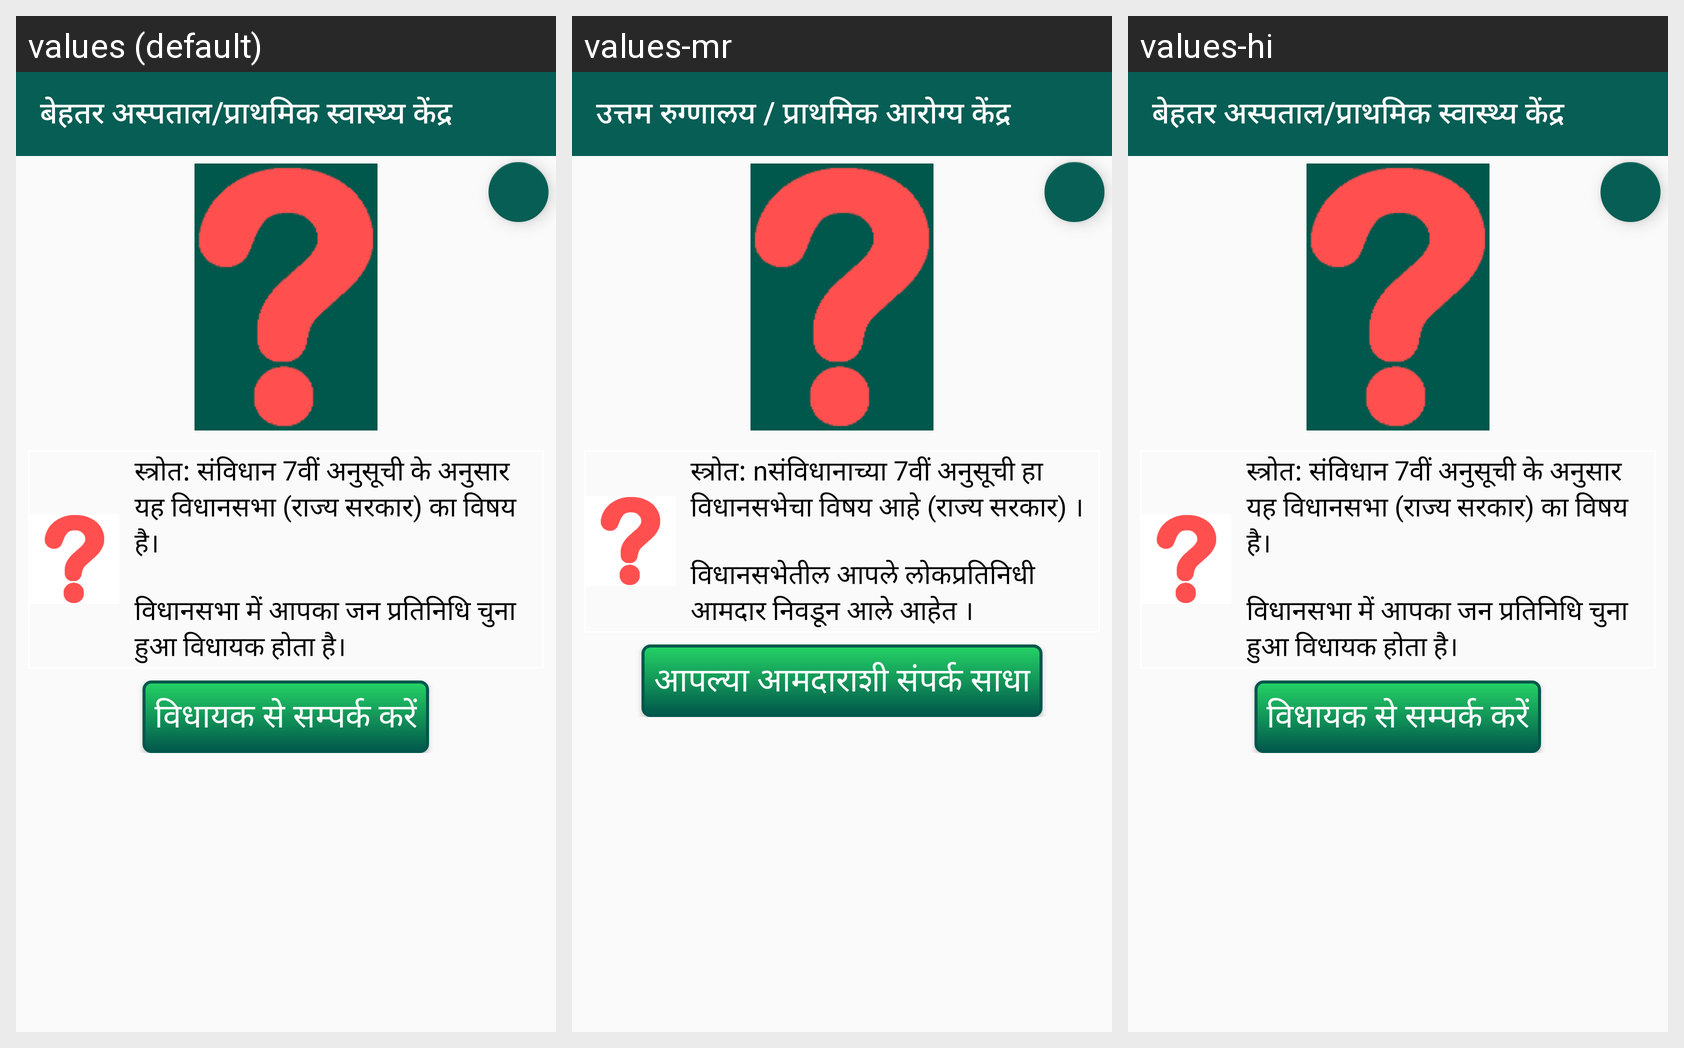

The Android screen above is rendered under several locales of the same app. Produce the string resources it draws, with the default and per-locale values.
Android screen res/layout/issue_hospital.xml rendered under 3 locales, left to right: values (default), values-mr, values-hi. Device: Nexus 5 (rendered at 1080×1920; each locale shown at half size, 540×960, under a caption strip naming it); theme AppTheme.
Strings drawn on this screen, with the default value and each locale's value (text and hints the layout hard-codes, and strings that could not be matched under every locale, appear in the picture but are not listed):

hospital
  values: बेहतर अस्पताल/प्राथमिक स्वास्थ्य केंद्र
  values-mr: उत्तम रुग्णालय / प्राथमिक आरोग्य केंद्र
  values-hi: बेहतर अस्पताल/प्राथमिक स्वास्थ्य केंद्र

vidhan_sabha
  values: स्त्रोत: संविधान 7वीं अनुसूची के अनुसार यह विधानसभा (राज्य सरकार) का विषय है। 
      
      विधानसभा में आपका जन प्रतिनिधि चुना हुआ विधायक होता है।
  values-mr: स्त्रोत: nसंविधानाच्या 7वीं अनुसूची हा विधानसभेचा विषय आहे (राज्य सरकार) । 
      
      विधानसभेतील आपले लोकप्रतिनिधी आमदार निवडून आले आहेत ।
  values-hi: स्त्रोत: संविधान 7वीं अनुसूची के अनुसार यह विधानसभा (राज्य सरकार) का विषय है। 
      
      विधानसभा में आपका जन प्रतिनिधि चुना हुआ विधायक होता है।

contact_your_mla
  values: विधायक से सम्पर्क करें
  values-mr: आपल्या आमदाराशी संपर्क साधा
  values-hi: विधायक से सम्पर्क करें
